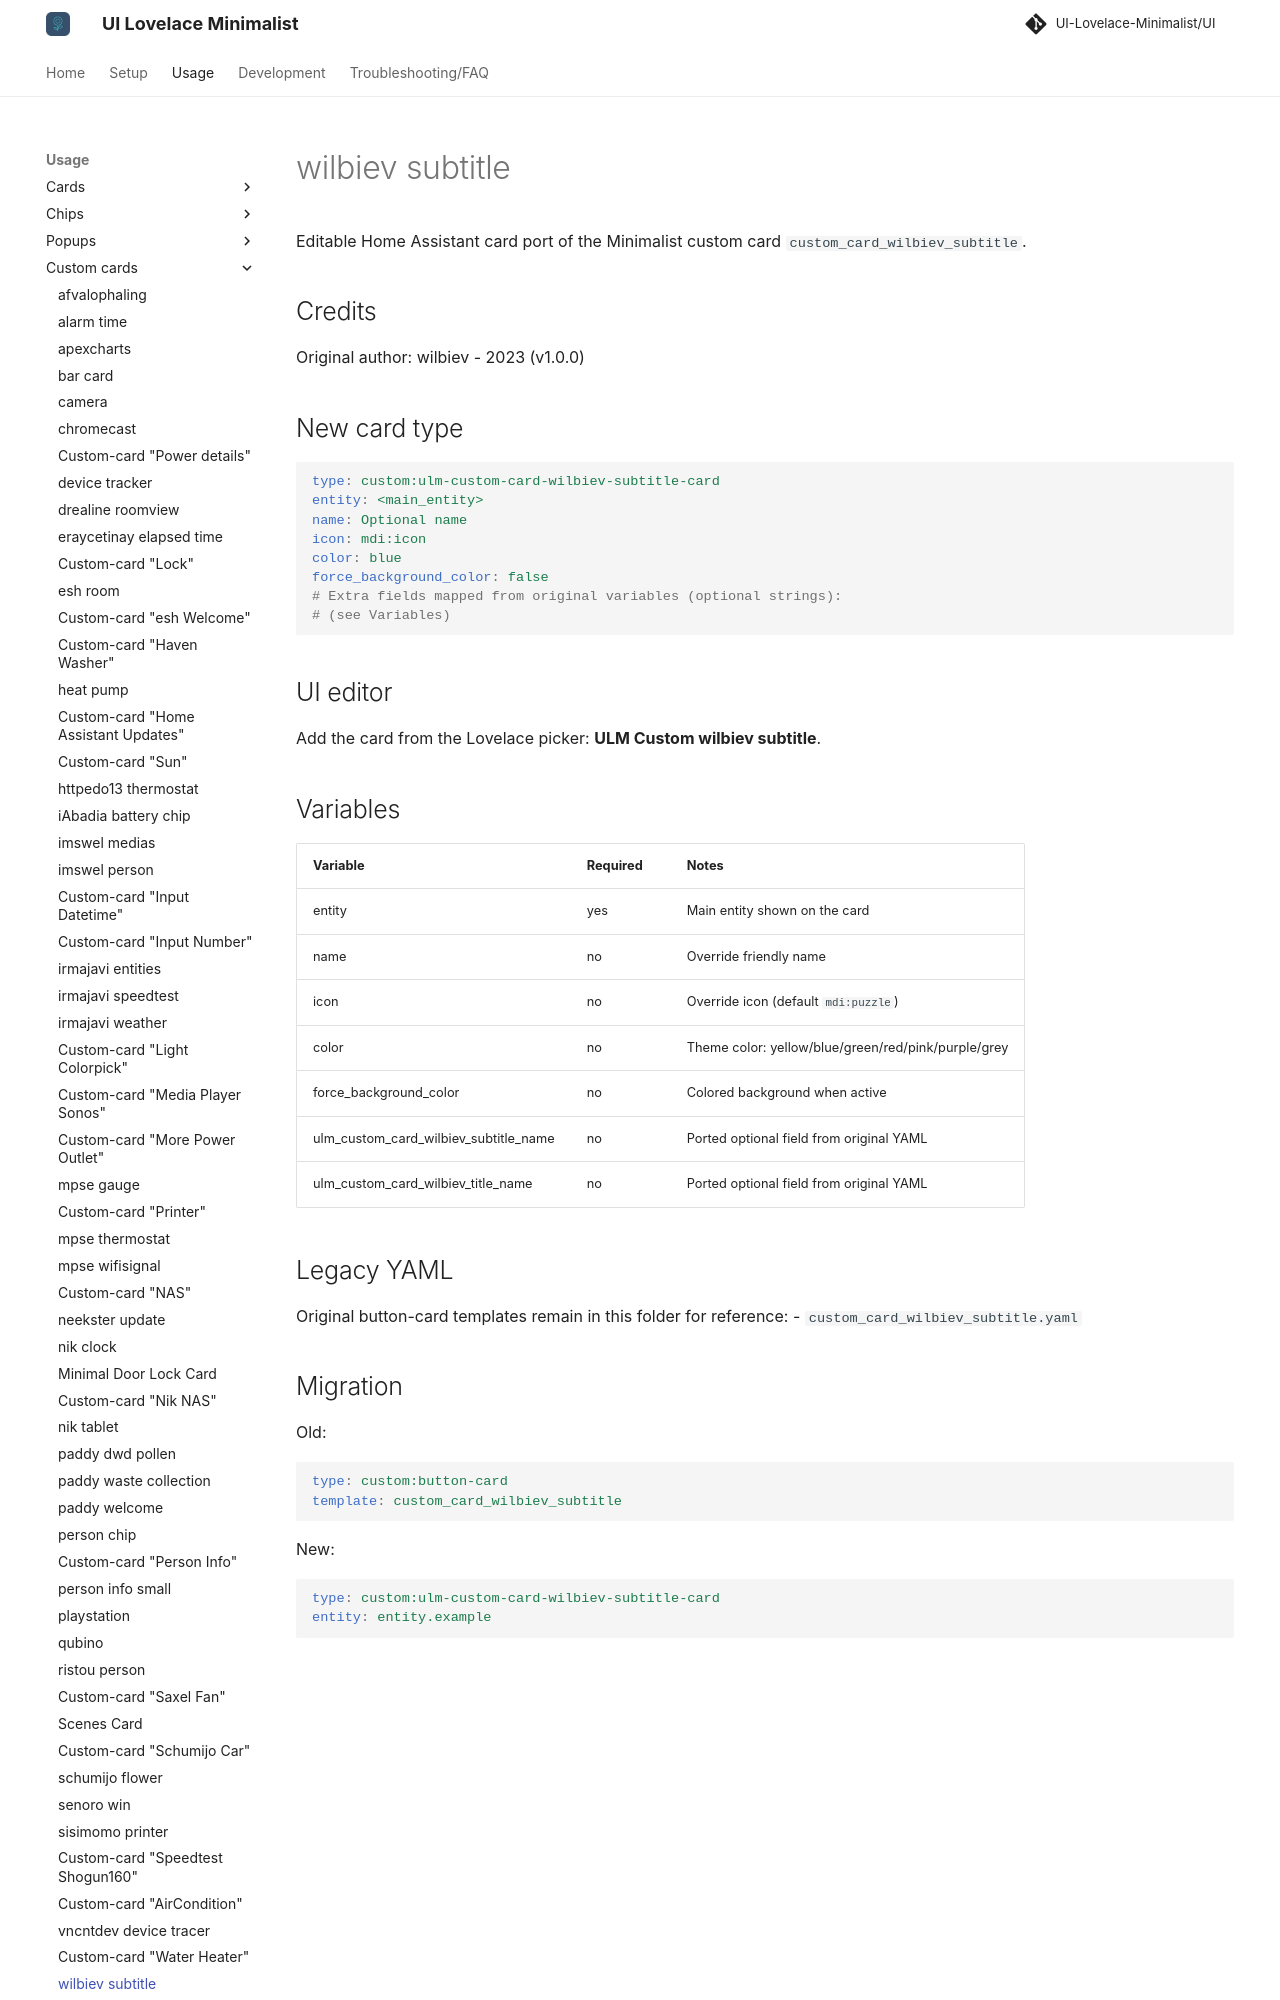

repository: alessandrosabbadini/UI-Lovelace-Minimalist-Cards · page: usage/custom_cards/custom_card_wilbiev_subtitle/index.html · generator: mkdocs

---
title: wilbiev subtitle
hide:
  - toc
---

# wilbiev subtitle

Editable Home Assistant card port of the Minimalist custom card `custom_card_wilbiev_subtitle`.

## Credits

Original author: wilbiev - 2023 (v1.0.0)

## New card type

```yaml
type: custom:ulm-custom-card-wilbiev-subtitle-card
entity: <main_entity>
name: Optional name
icon: mdi:icon
color: blue
force_background_color: false
# Extra fields mapped from original variables (optional strings):
# (see Variables)
```

## UI editor

Add the card from the Lovelace picker: **ULM Custom wilbiev subtitle**.

## Variables

| Variable | Required | Notes |
| --- | --- | --- |
| entity | yes | Main entity shown on the card |
| name | no | Override friendly name |
| icon | no | Override icon (default `mdi:puzzle`) |
| color | no | Theme color: yellow/blue/green/red/pink/purple/grey |
| force_background_color | no | Colored background when active |
| ulm_custom_card_wilbiev_subtitle_name | no | Ported optional field from original YAML |
| ulm_custom_card_wilbiev_title_name | no | Ported optional field from original YAML |
